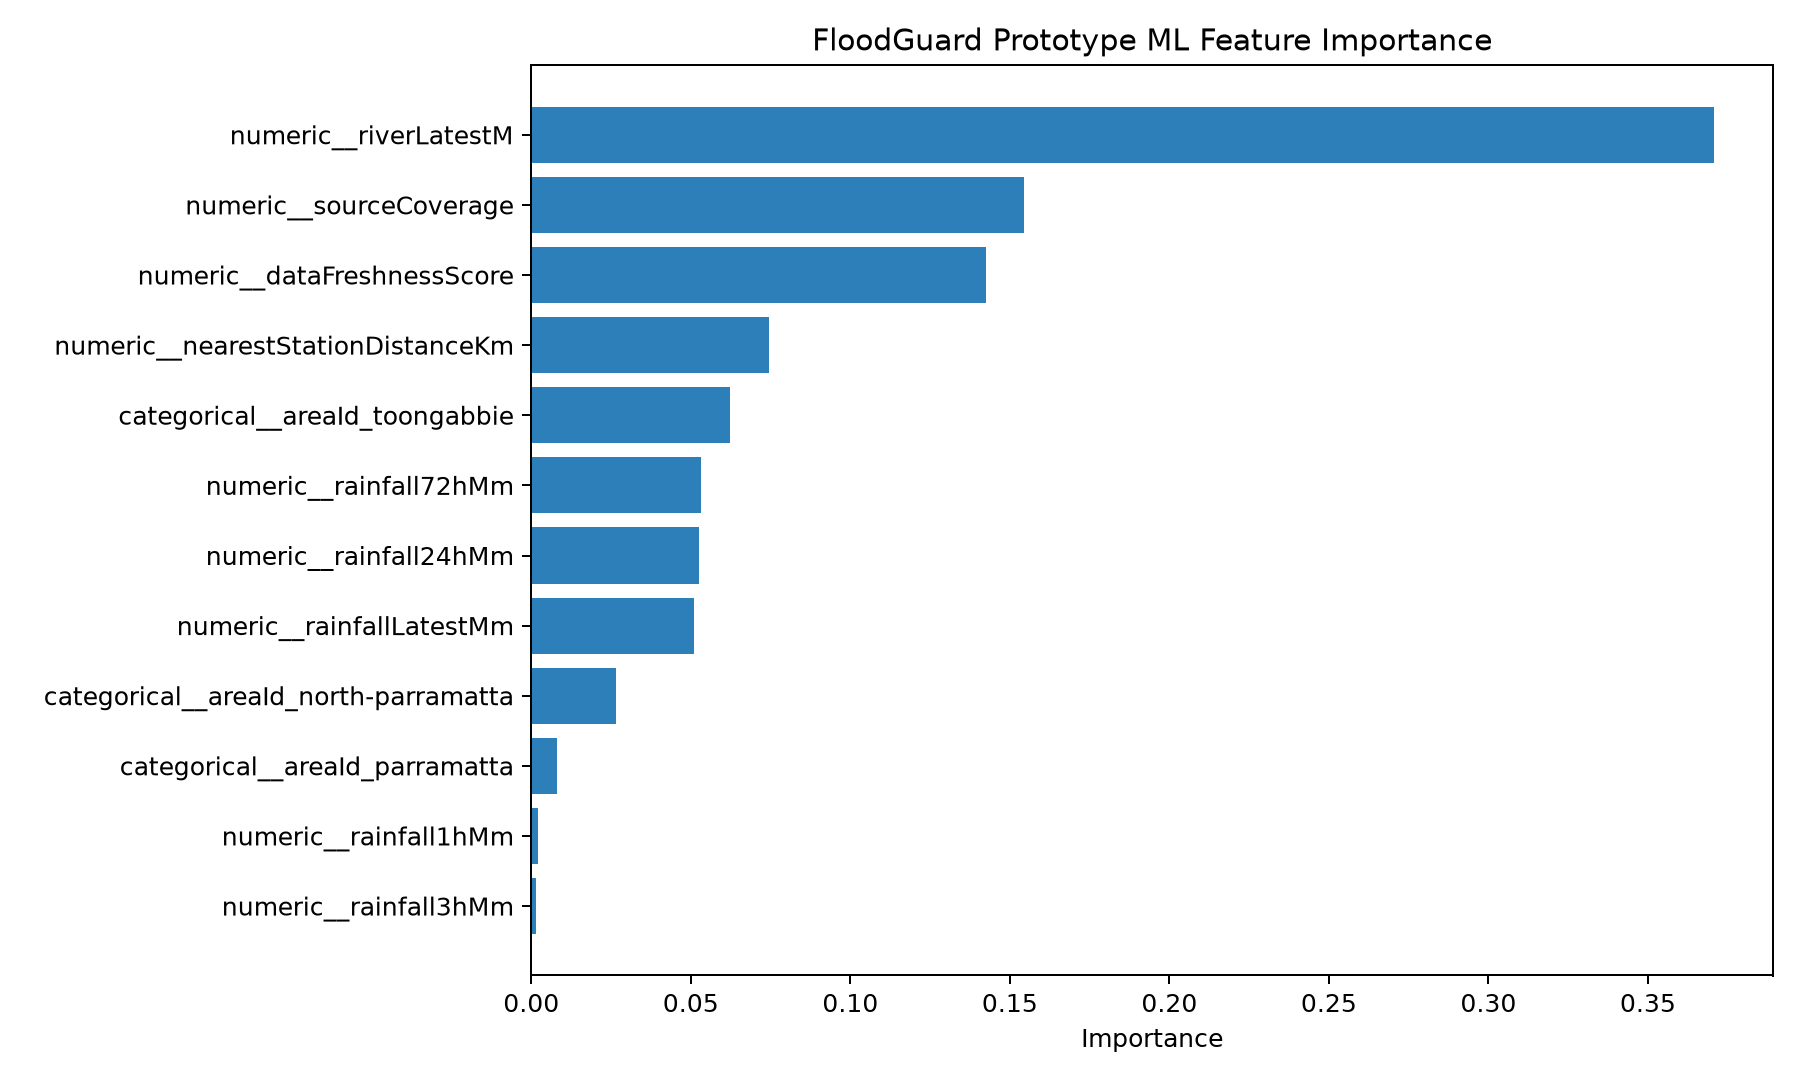

Source data for this figure (header and first rows):
feature, importance, modelName
numeric__riverLatestM, 0.3707, random_forest
numeric__sourceCoverage, 0.1545, random_forest
numeric__dataFreshnessScore, 0.1427, random_forest
numeric__nearestStationDistanceKm, 0.07459, random_forest
categorical__areaId_toongabbie, 0.0622, random_forest
numeric__rainfall72hMm, 0.05316, random_forest
numeric__rainfall24hMm, 0.05244, random_forest
numeric__rainfallLatestMm, 0.051, random_forest
categorical__areaId_north-parramatta, 0.02665, random_forest
categorical__areaId_parramatta, 0.008146, random_forest
numeric__rainfall1hMm, 0.002109, random_forest
numeric__rainfall3hMm, 0.001408, random_forest
numeric__rateOfRiseMPerHour, 0.000202, random_forest
numeric__riverDelta1hM, 0.000177, random_forest
numeric__areaRelevanceScore, 8.735383871650716e-05, random_forest
numeric__antecedentRainfallIndex, 0.0, random_forest
numeric__antecedentWetnessMm, 0.0, random_forest
numeric__warningActive, 0.0, random_forest
numeric__riverTrendCode, 0.0, random_forest
